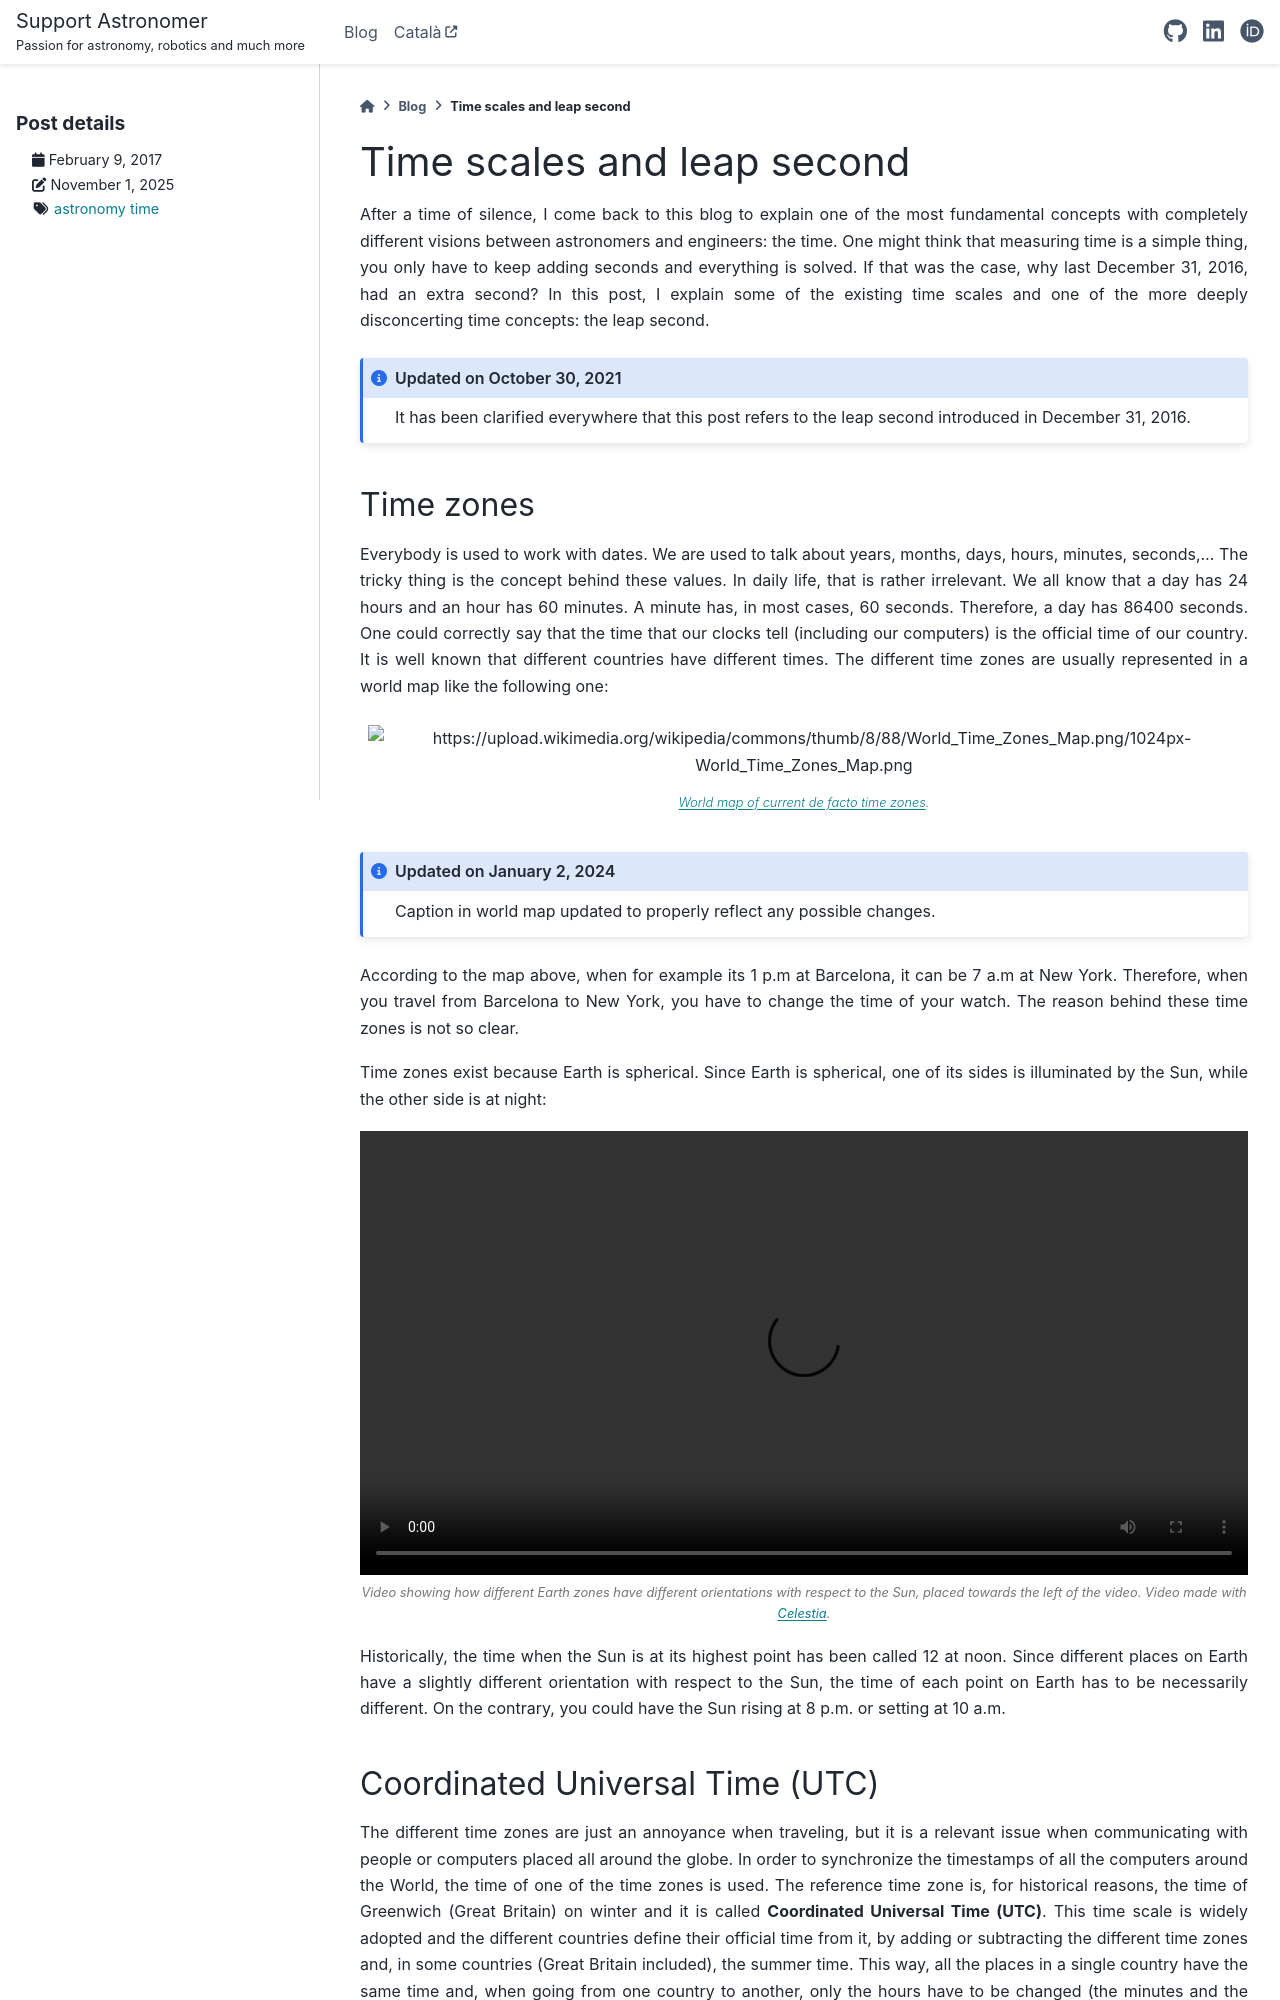

repository: vilardellsalles/vilardellsalles.github.io · page: docs/posts/time-scales-and-leap-second.html · generator: sphinx

.. post:: February 9, 2017
   :tags: time, astronomy

Time scales and leap second
===========================

After a time of silence, I come back to this blog to explain one of the most
fundamental concepts with completely different visions between astronomers and
engineers: the time. One might think that measuring time is a simple thing, you
only have to keep adding seconds and everything is solved. If that was the
case, why last December 31, 2016, had an extra second? In this post, I explain
some of the existing time scales and one of the more deeply disconcerting time
concepts: the leap second.

.. update:: October 30, 2021

   It has been clarified everywhere that this post refers to the leap second
   introduced in December 31, 2016. 

Time zones
----------

Everybody is used to work with dates. We are used to talk about years, months,
days, hours, minutes, seconds,... The tricky thing is the concept behind these
values. In daily life, that is rather irrelevant. We all know that a day has 24
hours and an hour has 60 minutes. A minute has, in most cases, 60 seconds.
Therefore, a day has 86400 seconds. One could correctly say that the time that
our clocks tell (including our computers) is the official time of our country.
It is well known that different countries have different times. The different
time zones are usually represented in a world map like the following one:

.. figure:: https://upload.wikimedia.org/wikipedia/commons/thumb/8/88/World_Time_Zones_Map.png/1024px-World_Time_Zones_Map.png

   `World map of current de facto time zones <https://commons.wikimedia.org/w/index.php?title=File:World_Time_Zones_Map.png&uselang=en>`_.

.. update:: January 2, 2024

   Caption in world map updated to properly reflect any possible changes.

According to the map above, when for example its 1 p.m at Barcelona, it can be
7 a.m at New York. Therefore, when you travel from Barcelona to New York, you
have to change the time of your watch. The reason behind these time zones is
not so clear.

Time zones exist because Earth is spherical. Since Earth is spherical, one of
its sides is illuminated by the Sun, while the other side is at night: 

.. raw:: html

   <video width="100%" autoplay loop>
       <source src="../_static/Earth_rotation.mp4" type="video/mp4">
   </video>

.. container:: caption

   Video showing how different Earth zones have different orientations with
   respect to the Sun, placed towards the left of the video. Video made with
   `Celestia <https://celestiaproject.space/>`_.

Historically, the time when the Sun is at its highest point has been called 12
at noon. Since different places on Earth have a slightly different orientation
with respect to the Sun, the time of each point on Earth has to be necessarily
different. On the contrary, you could have the Sun rising at 8 p.m. or setting
at 10 a.m.
